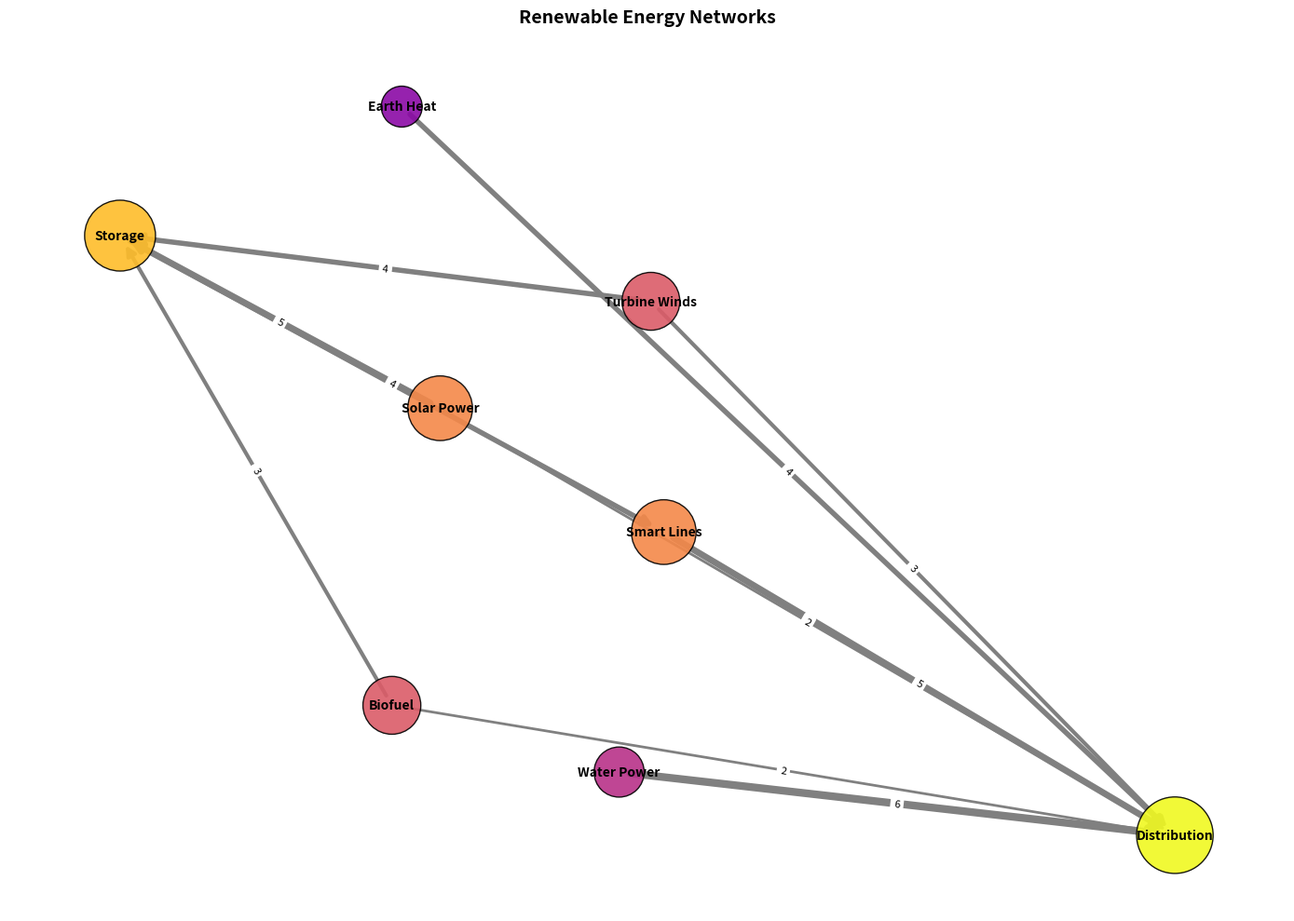

This chart was generated by the following Python code:
import matplotlib.pyplot as plt
import networkx as nx

nodes = {
    'Solar Power': 5,
    'Turbine Winds': 4,
    'Water Power': 3,
    'Earth Heat': 2,
    'Biofuel': 4,
    'Storage': 6,
    'Distribution': 7,
    'Smart Lines': 5
}

edges = {
    ('Solar Power', 'Storage'): 5,
    ('Turbine Winds', 'Storage'): 4,
    ('Water Power', 'Distribution'): 6,
    ('Earth Heat', 'Distribution'): 4,
    ('Biofuel', 'Storage'): 3,
    ('Storage', 'Smart Lines'): 4,
    ('Smart Lines', 'Distribution'): 5,
    ('Solar Power', 'Distribution'): 2,
    ('Turbine Winds', 'Distribution'): 3,
    ('Biofuel', 'Distribution'): 2
}

G = nx.DiGraph()
G.add_nodes_from(nodes.keys())
for (start, end), weight in edges.items():
    G.add_edge(start, end, weight=weight)

pos = nx.spring_layout(G, seed=42)
plt.figure(figsize=(14, 10))

node_sizes = [nodes[node] * 500 for node in G.nodes]
node_colors = [plt.cm.plasma(nodes[node] / max(nodes.values())) for node in G.nodes]

nx.draw_networkx_nodes(G, pos, node_size=node_sizes, node_color=node_colors, edgecolors='black', alpha=0.9)
nx.draw_networkx_edges(G, pos, edgelist=edges.keys(), arrowstyle='-|>', arrowsize=15,
                       width=[w for w in edges.values()], edge_color='gray')
nx.draw_networkx_labels(G, pos, font_size=10, font_weight='bold', verticalalignment='center')
nx.draw_networkx_edge_labels(G, pos, edge_labels={edge: f"{weight}" for edge, weight in edges.items()}, font_size=8)

plt.title('Renewable Energy Networks', fontsize=14, fontweight='bold', loc='center')
plt.axis('off')
plt.tight_layout()
plt.show()
